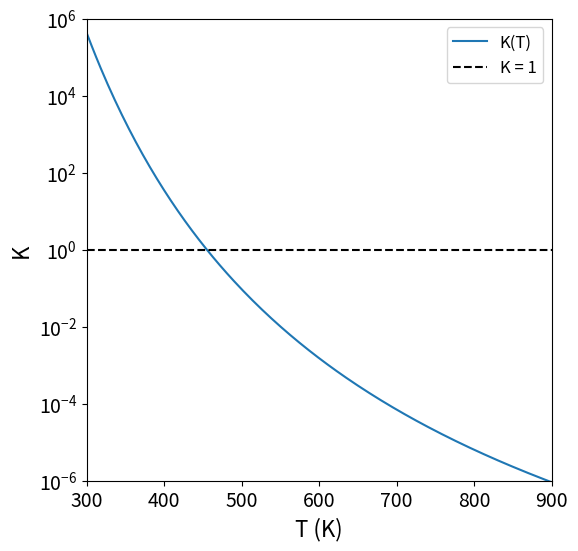
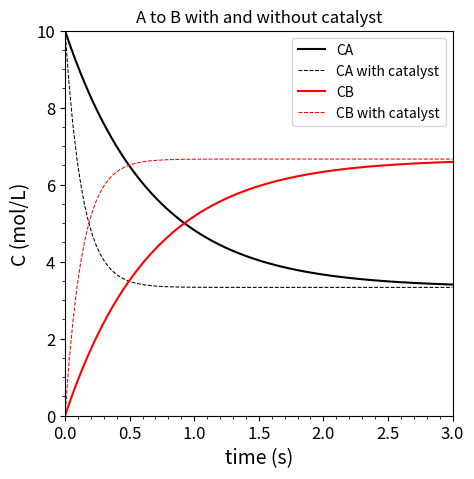

Generate these figures, in order, with matplotlib:
#!/usr/bin/env python
# coding: utf-8

# # Chemical Equilibrium IV 
# 
# This lecture covers the next few equilibrium example problems.  Specifically, this example extends consideration to the impacts of changing temperature and pressure during ammonia synthesis.

# In[1]:


import numpy as np
import scipy.optimize as opt 
import matplotlib.pyplot as plt


# ## A More Realistic View of Ammonia Synthesis
# 
# Consider the gas-phase reaction of molecular nitrogen with molecular hydrogen to produce ammonia:
# 
# $$N_2 (g) + 3H_2 (g) \leftrightharpoons 2N\!H_3 (g) \label{eq1} \tag{1}$$
# 
# We will again carry it out in a batch reactor at 1 bar, and we will start with 1 mole of $N_2$ and 3 moles of $H_2$. In the first example, we considered this exact system at 298K. We concluded that this reaction is extremely favorable at 298K and 1 bar, and we would expect an equilibrium conversion of N$_2$ of approximately 97%. 
# 
# Unfortunately, N$_2$ bond dissociation is incredibly difficult! Despite very favorable ***thermodynamics*** at 298K (how far can the reaction go?), $N_2$ and $H_2$ will react very, very slowly to form $N\!H_3$ at these conditions (how fast does the reaction get where it is going?), so it is effectively impossible to run this reaction at 298K. We would ***never*** be able to achieve industrially relevant rates of ammonia synthesis at 298K!
# 
# ```{tip}
# The rate of a reaction controls how long we have to wait for products to form.  This impacts the length of batch reaction times, and it also impacts the size of flow reactors. In general, to achieve an identical conversion level, slow reactions will require larger reactors than fast reactions. This makes slow reactions more capital intensive processes.
# ```
# 
# ### Temperature Effects on Chemical Equilibrium
# 
# More realistically, ammonia synthesis as we've written it would probably need to be carried out at much higher temperatures to accomplish $N_2$ dissociation at an appreciable rate.  Assuming we do not add a catalyst to the system, let's say that we'd have to run ammonia synthesis at 873K to achieve an industrially relevant reaction rate. We will still perform the reaction at 1 bar in a batch reactor, and we will start the process by adding a 3:1 molar ratio of $H_2$:$N_2$ to the reactor.
# 
# Without doing any calculations, at 873K, do you expect the equilibrium conversion of $N_2$ to increase or decrease compared to the 97% equilibrium conversion that we calculated at 298K and 1 bar?
# 
# ```{note}
# Exothermic reactions become less favorable as the temperature increases.  So I would expect a lower equilibrium conversion than 97% at 873K. How low? We can't say for sure without a detailed analysis and a bit of number crunching...this is the topic of Example 01 below 
# ```
# 
# ## Example Problem 01
# 
# What is the equilibrium conversion for ammonia synthesis as specified above: 873K, 1 bar, and starting with a 3:1 ratio of H2:N2? 
# 
# ### Solution to Example Problem 01
# 
# We can't say until we calculate the equilibrium constant and actually solve this problem, which means we need to think about the equation below, which relates the standard state change in Gibbs free energy to the equilibrium composition of the reacting system.
# 
# $$\exp\left(\frac{-\Delta G^\circ}{RT}\right) = K = \prod_{j = 1}^{N_S}a_j^{\nu_j} \label{eq2}\tag{2}$$

# #### Thermodynamic data and K
# 
# We start by considering available thermodynamic data. We cannot solve for the equilibrium constant without it:
# 
# $$K = \exp\left(\frac{-\Delta G^\circ}{RT}\right) \label{eq3}\tag{3}$$
# 
# To find K, we have to first calculate $\Delta G^\circ$ at the standard state.  For gas phase reactions like this one, the standard state is pure species at 1 bar and the reaction temperature.  For this example problem, we've ***increased*** the reaction temperature to 873K, so we need to calculate the Gibbs free energy change at 1 bar and 873K. Previously, we only had data at 298K, but we can correct for temperature effects using heat capacities.  I've added them to the table accordingly.
# 
# |Species | ${H_j}^\circ$ (kJ mol$^{-1}$)| ${S_j}^\circ$ (J mol$^{-1}$ K$^{-1}$) | ${C_{p_j}}^\circ$ (J mol$^{-1} $K$^{-1}$)|
# |-------------|:-----------------------:|:-------------------------------------:|:-----------------------------------------|
# | $N_2$ (g)   | 0                       |191.60                                 |29.12                                     | 
# | $H_2$ (g)   | 0                       |130.68                                 |28.84                                     | 
# | $N\!H_3$ (g)| -45.9                   |192.77                                 |35.64                                     |
# 
# Now, we can us the data at $T_0 = 298K$ and the heat capacity to calculate the enthalpy of each species at 873 using the following equation:
# 
# $$H_j = H_{j,0} + \int_{T_0}^{T} C_{p_j} dT \label{eq4}\tag{4}$$
# 
# For constant heat capacities like we have here, this equation simplifies to:
# 
# $$H_j = H_{j,0} + C_{p_j}(T - T_0)\label{eq5}\tag{5}$$
# 
# Similarly, we can calculate entropies at a temperature other than $T_0 = 298K$ using the following equation:
# 
# $$S_j = S_{j,0} + \int_{T_0}^{T} \frac{C_{p_j}}{T} dT\label{eq6}\tag{6}$$
# 
# For constant heat capacities like we have in this problem, this equation simplifies to:
# 
# $$S_j = S_{j,0} + C_{p_j}\ln\left(\frac{T}{T_0}\right)\label{eq7}\tag{7}$$
# 
# In the cell below, we calculate enthalpies and entropies at 873K based on our data at 298K and the heat capacities we have available. Just to keep the notation simple, I'll use $N$ = $N_2$, $H = H_2$, and $A$ = $N\!H_3$.

# In[2]:


#Enthalpies at 298K, 1 bar
HN0 = 0
HH0 = 0
HA0 = -45.9*1000 #J/mol

#Entropies at 298K, 1 bar
SN0 = 191.60 #J/mol/K
SH0 = 130.68 #J/mol/K
SA0 = 192.77 #J/mol/K

#Heat capacities
CPN = 29.12 #J/mol/K
CPH = 28.84 #J/mol/K
CPA = 35.64 #J/mol/K

#Calculate thermodynamic state functions at T not equal to T0 = 298
T1 = 873   #K
T0 = 298   #K
R  = 8.314 #J/mol/K

HN = HN0 + CPN*(T1 - T0) #J/mol
HH = HH0 + CPH*(T1 - T0) #J/mol
HA = HA0 + CPA*(T1 - T0) #J/mol

SN = SN0 + CPN*np.log(T1/T0) #J/mol/K
SH = SH0 + CPH*np.log(T1/T0) #J/mol/K
SA = SA0 + CPA*np.log(T1/T0) #J/mol/K

DH = 2*HA - HN - 3*HH #J/mol
DS = 2*SA - SN - 3*SH #J/mol/K
DG = DH - T1*DS        #J/mol

K1  = np.exp(-DG/R/T1)     #Dimensionless
print(f'At T = {T1:0.0f}K, the thermodynamic equilibrium constant for ammonia synthesis is K = {K1:0.2E}')


# #### Why not write a function that you can reuse over and over at any T?
# 
# It is generally useful for us to be able to embed repetitive calculations--like evaluating an equilibrium constant at a specific temperature--inside a function that will allow us to compute the equilibrium constant for *any* temperature. See below -- this is really just moving all of the calculations we did above ***inside*** of a function definition and then returning the value of the equilibrium constant from that function. This way, we can pass any Temperature into our function as an argument, and our function will spit out the corresponding equilibrium constant for ammonia synthesis at that temperature and 1 bar pressure for pure gas reference states.
# 
# ```{tip}
# A function in a programming language can be much more complex than our conventional idea of a function as, e.g., $f(x) = x^2$. In a programming language, functions are little subroutines that perform a set of operations on the inputs to that function and then return the result. In the example below, the function K(T) includes many calculations! But it still serves the same basic purpose of a function -- it takes input from the user (temperature), and it returns the output we're interested in (K at that temperature)!
# ```

# In[3]:


def K(T):
    T0 = 298   #K
    R  = 8.314 #J/mol/K
    
    #Enthalpies at 298K, 1 bar
    HN0 = 0
    HH0 = 0
    HA0 = -45.9*1000 #J/mol

    #Entropies at 298K, 1 bar
    SN0 = 191.60 #J/mol/K
    SH0 = 130.68 #J/mol/K
    SA0 = 192.77 #J/mol/K

    #Heat capacities
    CPN = 29.12 #J/mol/K
    CPH = 28.84 #J/mol/K
    CPA = 35.64 #J/mol/K

    #Calculate thermodynamic state functions at T not equal to T0 = 298
    HN = HN0 + CPN*(T - T0) #J/mol
    HH = HH0 + CPH*(T - T0) #J/mol
    HA = HA0 + CPA*(T - T0) #J/mol

    SN = SN0 + CPN*np.log(T/T0) #J/mol/K
    SH = SH0 + CPH*np.log(T/T0) #J/mol/K
    SA = SA0 + CPA*np.log(T/T0) #J/mol/K

    DH = 2*HA - HN - 3*HH #J/mol
    DS = 2*SA - SN - 3*SH #J/mol/K
    DG = DH - T*DS        #J/mol

    K  = np.exp(-DG/R/T)     #Dimensionless
    return K

print(f'At T = {T1:0.0f}K, the thermodynamic equilibrium constant for ammonia synthesis is K = {K(T1):0.2E}')


# From this, we can see that the reaction is going to be pretty unfavorable at T = 873K, where the equilibrium constant is $K = 1.52\times10^{-6}$

# #### If you can graph it, why not graph it?
# 
# It is helpful to visualize how the thermodynamic equilibrium constant changes for ammonia synthesis as a function of temperature. Now that we've written a function, $K(T)$, this is easy to do in Python. *Remember*:  K = 1 is a relatively neutral reaction in terms of favorability.  As the equilibrium constant becomes very large ($K > 1000$), that reaction is favorable.  As K becomes very small ($K < 0.001$), we would classify the reaction as unfavorable.  This plot gives you a good sense for where the reaction becomes unfavorable as a function of temperature.
# 
# ```{tip}
# We are reusing the function, K(T), that we built above for plotting. We do this by "broadcasting" that function to a large set of temperatures. Handy!
# ```

# In[4]:


Tvals = np.linspace(300, 900, 200)

plt.figure(figsize = (6,6))
plt.plot(Tvals, K(Tvals), label = 'K(T)')
plt.hlines(1, Tvals[0], Tvals[-1], linestyle = 'dashed', color = 'black', label = 'K = 1') #This is a reference line of K = 1
plt.yscale('log')
plt.ylabel('K', fontsize = 16)
plt.ylim(10**-6, 10**6)
plt.yticks(10.0**np.arange(-6, 7, 2), fontsize = 14)
plt.xlabel('T (K)', fontsize = 16)
plt.xlim(300, 900)
plt.xticks(np.arange(300, 901, 100), fontsize = 14)
plt.legend(fontsize = 12)
plt.show()


# #### What was the question again?
# 
# Our goal in this example is ultimately to answer the following question: If that we run ammonia synthesis at 873K and 1 bar starting with 1 mole of $N_2$ and 3 moles of $H_2$.  What conversion of Nitrogen do we expect at equilibrium?  What is the composition (mole fractions) of the mixture at equilibrium.
# 
# We approach this the exact same way as we did the Ammonia Synthesis Example in L06. The only difference here is that we are running the reaction at 873K, so we have to use $\Delta G^\circ$ calculated at 873K to calculate our equilibrium constant (at 1 bar and based on pure gas reference states). We did this above, and we found that, at 873K, the equilibrium constant for ammonia synthesis is $K = 1.52 \times 10^{-6}$.
# 
# #### K is also a function of thermodynamic activities!
# 
# Now that we have the equilibrium constant at 873K, 1 bar, and for pure gas reference states, we can address the composition dependence by considering:
# 
# $$K = \prod_{j = 1}^{N_S}a_j^{\nu_j} \label{eq8}\tag{8}$$
# 
# Now we need to work through the right hand side of that expression and resolve the thermodynamic activities. We can apply this equation to the specific example of ammonia synthesis to find:
# 
# $$K = \frac{{a_{N\!H_3}}^{2}}{{a_{N_2}}{a_{H_2}}^3} \label{eq9}\tag{9}$$
# 
# Now, we recall our definitions for thermodynamic activities of gases in a mixture:
# 
# $$a_j = \frac{\hat{f}_j}{f_j^\circ} \label{eq10}\tag{10}$$
# 
# The numerator is the fugacity of species $j$ under reaction conditions $(T = 873K, P = 1 bar, \chi_j = ?)$. The denominator is the fugacity of species $j$ in its reference state. Our reference state for gas-phase species is a pure species at 1 bar and the reaction temperature (T = 873K). Our convention for calculating fugacities of gases in a mixture uses the Lewis Randall rule.  With these things in mind, formally, we have:
# 
# $$a_j = \frac{y_j \phi_j P}{y_j^\circ \phi_j^\circ  P^\circ} \label{eq12}\tag{12}$$
# 
# Looking at the numerator, we are operating this reactor at 1 bar, so the fugacity coefficient for species j under reaction conditions, $\phi_j$ is 1. Looking at the denominator, the reference state is a pure species, so $y_j^\circ = 1$.  Further, that pure species is at 1 bar, so $\phi_j^\circ = 1$. This gives the usual result for low pressure gases:
# 
# $$a_j = \frac{y_j P}{P^\circ} \label{eq13}\tag{13}$$
# 
# Now we apply this equation to all of the species participating in the reaction.  Notice that I'm still retaining $P$ and $P^\circ$ in my solution:
# 
# $$K = \frac{\left(\frac{y_{N\!H_3}P}{P^\circ}\right)^2}{\left(\frac{y_{N_2}P}{P^\circ}\right) \left(\frac{y_{H_2}P}{P^\circ}\right)^3} \label{eq14}\tag{14}$$
# 
# We see multiple pressures and reference pressures that will cancel, giving:
# 
# $$K = \frac{{y_{N\!H_3}}^2}{y_{N_2}{y_{H_2}}^3} \left(\frac{P^\circ}{P}\right)^2 \label{eq15}\tag{15}$$
# 
# Now we're at a point that we can't really go any further because we have 3 unknowns ($y_{N\!H_3}$, $y_{N_2}$, and $y_{H_2}$) and only 1 equation.  As before, we address this by solving for the molar quantity of each species using an extent of reaction, stoichiometric coefficients, and the starting quantity of each species.

# #### Expressing Mole Fractions as functions of Extent
# 
# In general, the mole fraction for a species in the gas phase is defined as:
# 
# $$y_j = \frac{N_j}{N_{\textrm{total}}} = \frac{N_j}{\sum_j N_j} \label{eq16}\tag{16}$$
# 
# We also remember that we can express the moles of each species at any point in the reaction, $N_j$ in terms of the extent of reaction(s) that are occuring in that system.  
# 
# $$N_j = N_{j,0} + \nu_j \varepsilon \label{eq17}\tag{17}$$
# 
# I want to do this for all species in the reactor.  I also see that the total number of moles shows up in the definition of a mole fraction, so I need to track that quantity as well.  It is usually a good idea to organize all of this information in a mole table. We will again relabel the compounds using N (N$_2$), H (H$_2$), and A (NH$_3$).
# 
# $$N (g) + 3H (g) \leftrightharpoons 2A (g) \label{eq18}\tag{18}$$
# 
# |Species   |In   |Change           |End                  |
# |:---------|:---:|:---------------:|:-------------------:|
# | N$_2$    |NN0  |-1$\varepsilon$  |NN0 - 1$\varepsilon$ | 
# | H$_2$    |NH0  |-3$\varepsilon$  |NH0 - 3$\varepsilon$ |
# | NH$_3$   |NA0  |+2$\varepsilon$  |NA0 + 2$\varepsilon$ |
# | Total    |NT0  |-2$\varepsilon$  |NT0 - 2$\varepsilon$ |
# 
# 
# We can make these substitutions into the definitions of mole fractions, ultimately finding:
# 
# $$K = \frac{\left(N_{A,0} + 2\varepsilon\right)^2 \left(N_{T,0} - 2\varepsilon\right)^2}{\left(N_{N,0} - 1\varepsilon\right) \left(N_{H,0} - 3\varepsilon\right)^3} \left(\frac{P^\circ}{P}\right)^2 \label{eq19}\tag{19}$$
# 
# #### Solving the problem with opt.newton()
# 
# Inspection of this equation reveals that we know everything except for the extent of reaction.  1 Equation, 1 unknown.  This can be solved with numerical methods; see below.  We will use `opt.newton()` since this is a univariate function in $\varepsilon$. We can use a lambda function as in the Example in Lecture 06. I am using an initial guess for the equilibrium extent of 0.01 because I know that, with an equilibrium constant of $K = 1.5\times10^{-6}$, the reaction is very unfavorable.
# 
# ```{important}
# The only difference between this solution and the one in Lecture 06 is the value of the equilibrium constant. K has changed because we have changed temperature to 873K in this example. Everything else in the problem is identical to the one presented in L06. The strategies we've used to define activities, etc. is completely general, and it will apply for any condition we are interested in. We haven't plugged in numbers. The solution is left symbolic, which makes it much easier to modify to account for changes in the problem statement.  
# ```

# In[5]:


Kthermo = K(T1)
NN0 = 1 #mole
NH0 = 3 #moles
NA0 = 0 #moles
NT0 = NN0 + NH0 + NA0
P0  = 1 #bar
P   = 1 #bar

obj1 = lambda ex: (NA0 + 2*ex)**2 * (NT0 - 2*ex)**2 / (NN0 - ex) / (NH0 - 3*ex)**3 * P0**2 / P**2 - Kthermo

ans, info = opt.newton(obj1, 0.01, full_output = True)
print(f'At T = {T1:0.0f}K, the extent of reaction at equilibrium is {ans:0.2E} moles')


# #### Using the equilibrium extent to calculate composition and conversion
# 
# 
# Now that we know the reaction extent at equilibrium, it is easy enough to calculate the composition of the mixture:

# In[6]:


yN = (NN0 - ans)/(NT0 - 2*ans)
yH = (NH0 - 3*ans)/(NT0 - 2*ans)
yA = (NA0 + 2*ans)/(NT0 - 2*ans)
XN = ans/NN0

print(f'At T = {T1:0.0f}K, equilibrium mole fractions for N2, H2, and NH3 are {yN:0.3f}, {yH:0.3f}, {yA:0.3E}')
print(f'At T = {T1:0.0f}K, the equilibrium fractional conversion of N2 is {XN:0.2E}')


# #### Why not make a general function so we aren't stuck doing manipulations by hand
# 
# Although there is nothing wrong with the solution above, I *prefer* to address the problem as below, which is to embed all of the calculations of numbers of moles, mole fractions, and thermodynamic activities into my objective function--see `obj2(ex)` below.  This makes it easy for me to look at the equations and understand exactly what they mean, which helps me to identify mistakes in my code.
# 
# ```{tip}
# Compare `obj2(ex)` to the function `obj1(ex)` above.  Functionally, the two accomplish exactly the same thing, but, to me, `obj2(ex)` is far easer to understand in terms of physical significance of each term. The reason for this is that it is all symbolic and left in the form of definitions and equations that are physically intuitive to us.  Python doesn't make mistakes in performing math operations, whereas we frequently make mistakes with algebraic manipulations.  Let's offload the tedious part to Python, why don't we?
# ```

# In[7]:


def obj2(ex):
    T1  = 873
    P   = 1.0 #bar
    P0  = 1.0 #bar
    NN0 = 1.0 #moles
    NH0 = 3.0 #moles
    NA0 = 0.0 #moles
    
    NN  = NN0 - ex
    NH  = NH0 - 3*ex
    NA  = NA0 + 2*ex
    NT  = NN + NH + NA
    
    yN  = NN/NT
    yH  = NH/NT
    yA  = NA/NT
    
    aN  = yN*P/P0
    aH  = yH*P/P0
    aA  = yA*P/P0
    
    KTHERMO = K(T1)
    KCOMP = aA**2/aN/aH**3
       
    return KCOMP - Kthermo  #We want to find the value of extent where KCOMP - Kthermo = 0

ans, info = opt.newton(obj2, 0.01, full_output = True) #This solves for the equilibrium extent

print(info, '\n') #Let's make sure it converged...

#Solve for conversion and mole fractions.
NN0 = 1.0 #moles
NH0 = 3.0 #moles
NA0 = 0.0 #moles
NN = NN0 - ans
NH = NH0 - 3*ans
NA = NA0 + 2*ans
NT = NN + NH + NA
XN = (NN0 - NN)/NN0
yN = NN/NT
yH = NH/NT
yA = NA/NT

print(f'At T = {T1:0.0f}K, the equilibrium conversion of N2 is {XN:0.2E}, yN is {yN:0.3f}, yH is {yH:0.3f}, and yA is {yA:0.2E}')


# ### What can we do to improve the equilibrium conversion?
# 
# In cases where a gas-phase reaction causes a decrease in the total number of moles, one can create a more favorable equilibrium position by increasing reaction pressure. This is true in the case of ammonia synthesis:
# 
# $$N_2 + 3H_2 \leftrightharpoons 2N\!H_3 \label{eq20}\tag{20}$$
# 
# An increse in pressure favors the side with fewer moles, so this will drive ammonia synthesis to the right and allow us to achieve higher equilibrium conversion of $N_2$ and a higher equilibrium yield of ammonia.  Let's see how that plays out.
# 
# ### Adapting the Solution for High Pressure
# 
# We will still run the reaction at 873K and starting with 1 mole of $N_2$ and 3 moles of $H_2$; howver, we will increase the reactor pressure to an as yet unspecified higher pressure, P.  For the moment, I will say that, no matter how high we make the pressure, the gases still behave as ideal gases.  This is technically incorrect, but it avoids our having to calculate fugacity coefficients, which we'll save for Recitation 03.
# 
# Reviewing, to determine the composition of the reactor at equilibrium, we need to solve:
# 
# $$\exp\left(\frac{-\Delta G^\circ}{RT}\right) = K = \prod_{j = 1}^{N_S}a_j^{\nu_j} \label{eq21}\tag{21}$$
# 
# We'll do that in steps.

# ### Finding the Equilibrium constant, K
# 
# 
# The value $\Delta G^\circ$ that appears in the equation above is the standard state Gibbs free energy change for reaction.  
# 
# <div class = "alert alert-block alert-info">
#     For equilibrium problems, we always specify this at the reaction temperature (here, T = 873K), at 1 par pressure ($P^\circ = 1$ bar), and for pure gas species (since this is a gas phase reaction).
#     </div>
# 
# As far as I can tell, we already did this above.  We are increasing pressure, but that does not change the value of our thermodynamic equilibrium constant.  It only depends on temperature, and we are still operating at 873K!!!
# 
# So, we already know the answer to this part:
# 
# $$K = 1.52\times10^{-6}$$

# ### Finding the composition dependencies using activities
# 
# Now we approach the right hand side of the equilibrium equation:
# 
# $$K = \prod_{j = 1}^{N_S}a_j^{\nu_j} \label{eq22}\tag{22}$$
# 
# Absolutely nothing has changed about the way we handle this! We know that this expands to:
# 
# $$K = \frac{{a_{N\!H_3}}^{2}}{{a_{N_2}}{a_{H_2}}^3} \label{eq23}\tag{23}$$
# 
# We still define thermodynamic activities of gases in a mixture:
# 
# $$a_j = \frac{\hat{f}_j}{f_j^\circ} \label{eq24}\tag{24}$$
# 
# The numerator is the fugacity of species $j$ under reaction conditions $(T = 873K, P = ? \ \textrm{bar}, \chi_j = ?)$. The denominator is the fugacity of species $j$ in its reference state. Our reference state for gas-phase species is a pure species at 1 bar and the reaction temperature (T = 873K). Our convention for calculating fugacities of gases in a mixture uses the Lewis Randall rule.  With these things in mind, formally, we have:
# 
# $$a_j = \frac{y_j \phi_j P}{y_j^\circ \phi_j^\circ  P^\circ} \label{eq25}\tag{25}$$
# 
# Looking at the numerator, we are operating this reactor at some unknown high pressure "P" bar, so the fugacity coefficient for species j under reaction conditions, $\phi_j$ is probably not actually 1.  That said, I am explicitly specifying these gases presently behave as ideal gases at all pressures, so we will make the normally bad assumption that $\phi_j$ is 1 just because I've written the problem that way. 
# 
# Looking at the denominator, the reference state is a pure species, so $y_j^\circ = 1$.  Further, that pure species is at 1 bar, so $\phi_j^\circ = 1$
# 
# Because we assumed ideal gas behavior, we get the result for low pressure gases:
# 
# $$a_j = \frac{y_j P}{P^\circ} \label{eq26}\tag{26}$$
# 
# Now we substitute the activity definition into the equilibrium expression as usual:
# 
# $$K = \frac{\left(\frac{y_{N\!H_3}P}{P^\circ}\right)^2}{\left(\frac{y_{N_2}P}{P^\circ}\right) \left(\frac{y_{H_2}P}{P^\circ}\right)^3} \label{eq27}\tag{27}$$
# 
# We see multiple pressures and reference pressures that will cancel, giving:
# 
# $$K = \frac{{y_{N\!H_3}}^2}{y_{N_2}{y_{H_2}}^3} \left(\frac{P^\circ}{P}\right)^2 \label{eq28}\tag{28}$$
# 
# Comparision with the last two problems shows that nothing is different about the approach.  All we are doing is changing the pressure, which appears on the right hand side of the equation.  As we change the pressure, it requires the mole fractions of species to change since the equilibrium constant is fixed at a value of $K = 1.52\times10^{-6}$ once we set temperature ot 873K.
# 
# We can solve this equation as usual with any root finding algorithm.  I am literally copying the code from a few cells back, changing the objective function name to `obj3`, changing the reactor pressure to 10 bar, and then running opt.newton as before.

# In[8]:


Kthermo = K(T1)
NN0 = 1 #mole
NH0 = 3 #moles
NA0 = 0 #moles
P0  = 1 #bar
P   = 1000 #bar

obj3 = lambda ex: (NA0 + 2*ex)**2 * (NT0 - 2*ex)**2 / (NN0 - ex) / (NH0 - 3*ex)**3 * P0**2 / P**2 - Kthermo

ans, info = opt.newton(obj3, 0.30, full_output = True)
print(f'The extent of reaction at Equilibrium is {ans:0.2E} moles')

yN = (NN0 - ans)/(NT0 - 2*ans)
yH = (NH0 - 3*ans)/(NT0 - 2*ans)
yA = (NA0 + 2*ans)/(NT0 - 2*ans)
XN = ans/NN0

print(f'At T = {T1:0.0f}K and P = {P:0.0f} bar, equilibrium mole fractions for N2, H2, and NH3 are {yN:0.3f}, {yH:0.3f}, {yA:0.2E}')
print(f'At T = {T1:0.0f}K and P = {P:0.0f} bar, the equilibrium fractional conversion of N2 is {XN:0.2E}')


# Just to illustrate my personal preference again: I like to write a few more lines of code in a slightly more complex objective function, `obj4(ex)` so that Python does all of the substitutions for me.  See below.
# 
# <div class = "alert alert-block alert-info">
#     <b>Notice</b>: The approach is completely general.  As I change temperature, the effect is captured in K(T), which lets' me calculate a new equilibrium constant.  As I change pressure, the effect appears in my definition of thermodyanmic activities.  So I can change either T or P at will and just re-solve the objective function at any new condition I want using <code>opt.newton()</code>.
#     <div>

# In[9]:


def obj4(ex):

    #Specifications for this problem
    T1  = 873 #K
    P   = 1000.0 #bar
    P0  = 1.0 #bar
    NN0 = 1.0 #moles
    NH0 = 3.0 #moles
    NA0 = 0.0 #moles
    Kthermo = K(T1)
    
    NN  = NN0 - ex
    NH  = NH0 - 3*ex
    NA  = NA0 + 2*ex
    NT  = NN + NH + NA
    
    yN  = NN/NT
    yH  = NH/NT
    yA  = NA/NT
    
    aN  = yN*P/P0
    aH  = yH*P/P0
    aA  = yA*P/P0
    
    KCOMP = aA**2/aN/aH**3
       
    return KCOMP - Kthermo  #We want to find the value of extent where KCOMP - Kthermo = 0

ans, info = opt.newton(obj4, 0.5, full_output = True) #This solves for the equilibrium extent

print(info, '\n') #Let's make sure it converged...

#Solve for conversion and mole fractions.
NN = NN0 - ans
NH = NH0 - 3*ans
NA = NA0 + 2*ans
NT = NN + NH + NA
XN = (NN0 - NN)/NN0
yN = NN/NT
yH = NH/NT
yA = NA/NT

print(f'At T = {T1:0.0f}K and P = {P:0.0f} bar, equilibrium conversion of N2 is {round(XN,4)}, yA is {round(yN, 4)}, yB is {round(yH, 4)}, and yC is {round(yA, 4)}')


# ### This really doesn't seem industrially feasible
# 
# Unfortunately, the equilibrium conversion at $T = 873$K and $P = 10$ bar is still below 1%.  We'll have to do better than that to have an economically viable process.  The challenge is that, if you were to run ammonia synthesis at 873K to get adequate reaction rate, you'd need to run that process above 1000 bar to achieve anything above about 30% conversion of N2. In general, it would be very expensive to run a process at 1000 bar, and it is unlikely one could operate something at the scale of ammonia synthesis at 1000 bar.
# 
# This is where the Haber-Bosch innovation becomes critically important. The key innovation is the addition of a catalyst to ammonia synthesis, which we discuss subsequently.  
# 
# Prior to doing that, it is important to recognize that a catalyst does not change the overall thermodynamics of a reaction.  So whether or not there is a catalyst, ammonia synthesis is horribly unfavorable at 873K.  A catalyst would just allow the reaction to run at a faster rate and reach that horribly unfavorable equilbirium in a shorter time than it would without a catalyst.  See figure below for a conceptual illustration of a reaction, $A \leftrightarrow B$ with $K = 2$:
# 
# <div class = "alert alert-block alert-warning">
#     A catalyst does not change the overall thermodynamic favorability of a reaction (equilibrium); it only changes how fast that reaction reaches equilibrium.
#     </div>

# In[10]:


CA0     = 10 #moles
CB0     = 0  #moles
k1f     = 1  #1/sec
K1      = 2  
k1r     = k1f/K1 #1/sec
tmax    = 3 #seconds

k1cf    = 5
k1cr    = k1cf/K1

CAnocat = lambda t: CA0*np.exp(-(k1f + k1r)*t) + k1r/(k1f + k1r)*(CA0 + CB0)*(1 - np.exp(-(k1f + k1r)*t))
CBnocat = lambda t: CB0*np.exp(-(k1f + k1r)*t) + k1f/(k1f + k1r)*(CA0 + CB0)*(1 - np.exp(-(k1f + k1r)*t))
CAcat = lambda t: CA0*np.exp(-(k1cf + k1cr)*t) + k1cr/(k1cf + k1cr)*(CA0 + CB0)*(1 - np.exp(-(k1cf + k1cr)*t))
CBcat = lambda t: CB0*np.exp(-(k1cf + k1cr)*t) + k1cf/(k1cf + k1cr)*(CA0 + CB0)*(1 - np.exp(-(k1cf + k1cr)*t))

tspan   = np.linspace(0, tmax, 100)

plt.figure(figsize = (5,5))
plt.plot(tspan, CAnocat(tspan), label = 'CA', color = 'black', linestyle = 'solid')
plt.plot(tspan, CAcat(tspan), label = 'CA with catalyst', color = 'black', linestyle = 'dashed', linewidth = 0.75)
plt.plot(tspan, CBnocat(tspan), label = 'CB', color = 'red', linestyle = 'solid')
plt.plot(tspan, CBcat(tspan), label = 'CB with catalyst', color = 'red', linestyle = 'dashed', linewidth = 0.75)
plt.xlim(tspan[0], tspan[-1])
plt.xticks(fontsize = 12)
plt.xlabel('time (s)', fontsize = 14)
plt.ylim(0, CA0)
plt.yticks(fontsize = 12)
plt.ylabel('C (mol/L)', fontsize = 14)
plt.minorticks_on()
plt.legend(fontsize = 10, loc = 'upper right')
plt.title('A to B with and without catalyst')
plt.show()


# ### Why is the catalyst so important in ammonia synthesis then?
# 
# The reason the addition of a catalyst benefits this process so much is that it allows us to achieve a faster rate of reaction (relative to the non-catalytic system) at a given temperature.  Another way to think of this is that the catalytic system will not require as a high a temperature to achieve the same rate as the non-catalytic system.  So, for example, if kinetics force us to operate ammonia synthesis at 873K without a catalyst, perhaps we can achieve the same rate at 673K with a catalyst.  Since ammonia synthesis is exothermic, this reduction in operating temperature is extremely beneficial toward improving the equilibrium limitation.  We illustrate this effect in the cell below, which is just code copied from above, but we can adjust temperature and pressure to see how it impacts chemical equilibrium.

# In[11]:


T2 = 673 #K
P2 = 200 #bar

def obj5(ex):

    #Specifications for this problem
    P   = P2 #bar
    P0  = 1.0 #bar
    NN0 = 1.0 #moles
    NH0 = 3.0 #moles
    NA0 = 0.0 #moles
    Kthermo = K(T2)
    
    NN  = NN0 - ex
    NH  = NH0 - 3*ex
    NA  = NA0 + 2*ex
    NT  = NN + NH + NA
    
    yN  = NN/NT
    yH  = NH/NT
    yA  = NA/NT
    
    aN  = yN*P/P0
    aH  = yH*P/P0
    aA  = yA*P/P0
    
    KCOMP = aA**2/aN/aH**3
       
    return KCOMP - Kthermo  #We want to find the value of extent where KCOMP - Kthermo = 0

ans, info = opt.newton(obj5, 0.5, full_output = True) #This solves for the equilibrium extent

print(info, '\n') #Let's make sure it converged...

#Solve for conversion and mole fractions.
NN = NN0 - ans
NH = NH0 - 3*ans
NA = NA0 + 2*ans
NT = NN + NH + NA
XN = (NN0 - NN)/NN0
yN = NN/NT
yH = NH/NT
yA = NA/NT

print(f'At T = {T2:0.0f}K and P = {P2:0.0f} bar, the equilibrium conversion of N2 is {XN:0.3f}, yA is {yN:0.3f}, yB is {yH:0.3f}, and yC is {yA:0.3f}')

